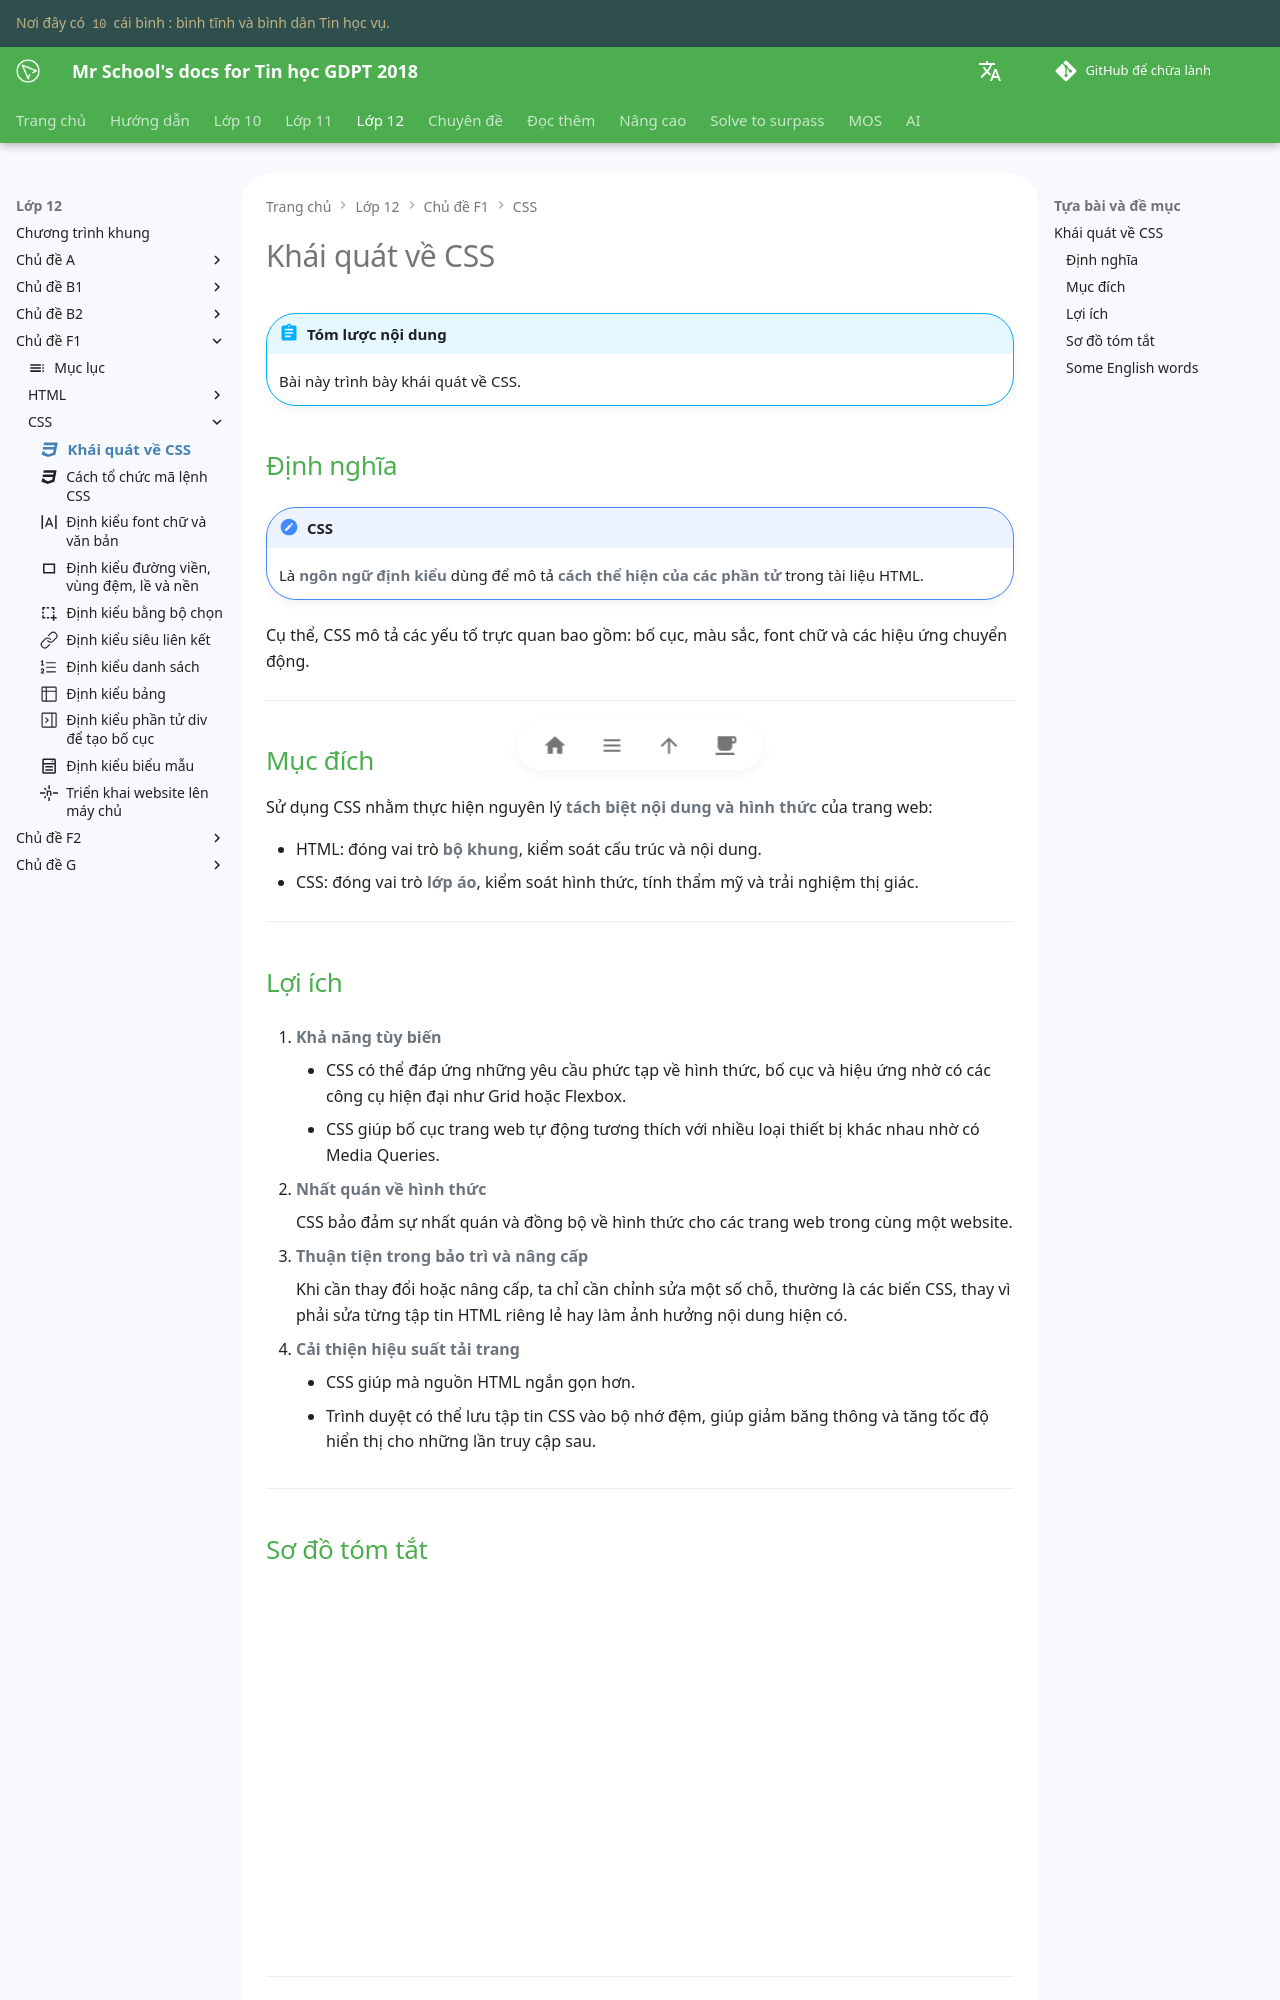

repository: vtchitruong/vtchitruong.github.io · page: en/grade-12/topic-F1/css-a-simplified-overview/index.html · generator: mkdocs

---
icon: material/language-css3
---

# Khái quát về CSS

!!! abstract "Tóm lược nội dung"

    Bài này trình bày khái quát về CSS.

## Định nghĩa

!!! note "CSS"

    Là **ngôn ngữ định kiểu** dùng để mô tả **cách thể hiện của các phần tử** trong tài liệu HTML.

Cụ thể, CSS mô tả các yếu tố trực quan bao gồm: bố cục, màu sắc, font chữ và các hiệu ứng chuyển động.

---

## Mục đích

Sử dụng CSS nhằm thực hiện nguyên lý **tách biệt nội dung và hình thức** của trang web:

- HTML: đóng vai trò **bộ khung**, kiểm soát cấu trúc và nội dung.
- CSS: đóng vai trò **lớp áo**, kiểm soát hình thức, tính thẩm mỹ và trải nghiệm thị giác.

---
